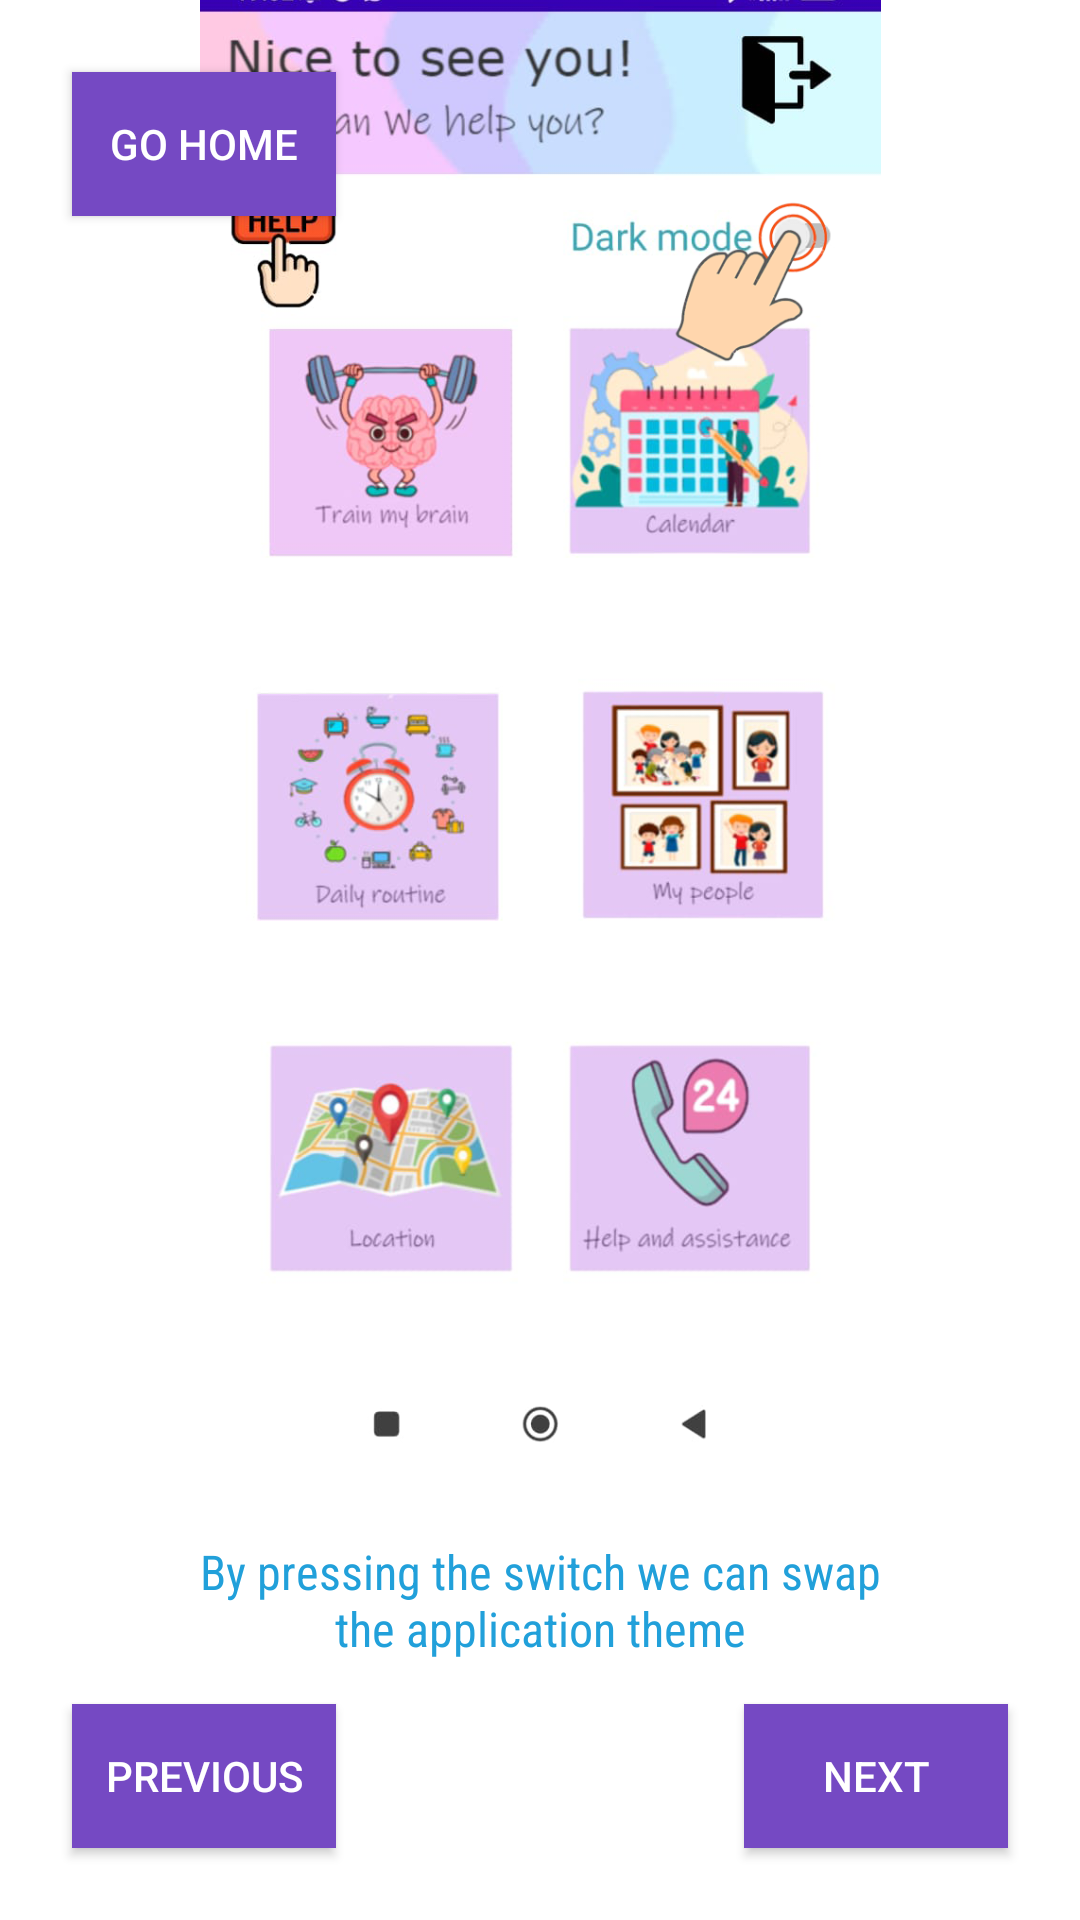

This screen was rendered from an Android layout file. Write that file and the resources it references.
<!-- AndroidManifest.xml: application theme Theme.Light -->
<!-- res/layout/activity_tutorial.xml -->
<?xml version="1.0" encoding="utf-8"?>
<androidx.constraintlayout.widget.ConstraintLayout xmlns:android="http://schemas.android.com/apk/res/android"
    xmlns:app="http://schemas.android.com/apk/res-auto"
    xmlns:tools="http://schemas.android.com/tools"
    android:layout_width="match_parent"
    android:layout_height="match_parent"
    tools:context=".TutorialActivity">

    <TextView
        android:id="@+id/title"
        style="@style/TEXT"
        android:layout_width="166dp"
        android:layout_height="52dp"
        android:layout_alignParentStart="true"
        android:layout_alignParentTop="true"
        android:layout_alignParentEnd="true"
        android:layout_alignParentBottom="true"
        android:layout_marginTop="24dp"
        android:fontFamily="sans-serif-condensed"
        android:text="TUTORIAL"
        android:textAlignment="center"
        android:textSize="30sp"
        app:layout_constraintEnd_toEndOf="parent"
        app:layout_constraintHorizontal_bias="0.497"
        app:layout_constraintStart_toStartOf="parent"
        app:layout_constraintTop_toTopOf="parent" />

    <TextView
        android:id="@+id/texttuto"
        style="@style/TEXT"
        android:layout_width="235dp"
        android:layout_height="73dp"
        android:layout_alignParentStart="true"
        android:layout_alignParentTop="true"
        android:layout_alignParentEnd="true"
        android:layout_alignParentBottom="true"
        android:fontFamily="sans-serif-condensed"
        android:text="By pressing the switch we can swap the application theme"
        android:textAlignment="center"
        android:textSize="16sp"
        app:layout_constraintBottom_toBottomOf="parent"
        app:layout_constraintEnd_toEndOf="parent"
        app:layout_constraintStart_toStartOf="parent"
        app:layout_constraintTop_toTopOf="parent"
        app:layout_constraintVertical_bias="0.905" />

    <androidx.appcompat.widget.AppCompatButton
        android:id="@+id/next"
        style="@style/BUTTON"
        android:layout_width="wrap_content"
        android:layout_height="wrap_content"
        android:layout_marginEnd="24dp"
        android:layout_marginBottom="24dp"
        android:text="NEXT"
        app:layout_constraintBottom_toBottomOf="parent"
        app:layout_constraintEnd_toEndOf="parent" />

    <androidx.appcompat.widget.AppCompatButton
        android:id="@+id/prev"
        style="@style/BUTTON"
        android:layout_width="wrap_content"
        android:layout_height="wrap_content"
        android:layout_marginStart="24dp"
        android:layout_marginBottom="24dp"
        android:text="PREVIOUS"
        app:layout_constraintBottom_toBottomOf="parent"
        app:layout_constraintStart_toStartOf="parent" />

    <androidx.appcompat.widget.AppCompatButton
        android:id="@+id/gohome"
        style="@style/BUTTON"
        android:layout_width="wrap_content"
        android:layout_height="wrap_content"
        android:layout_marginStart="24dp"
        android:layout_marginTop="24dp"
        android:text="GO HOME"
        android:onClick="irHome"
        app:layout_constraintStart_toStartOf="parent"
        app:layout_constraintTop_toTopOf="parent" />

    <ImageView
        android:id="@+id/tutodark"
        android:layout_width="315dp"
        android:layout_height="504dp"
        android:layout_marginBottom="152dp"
        android:src="@drawable/dark_off"
        app:layout_constraintBottom_toBottomOf="parent"
        app:layout_constraintEnd_toEndOf="parent"
        app:layout_constraintStart_toStartOf="parent" />

</androidx.constraintlayout.widget.ConstraintLayout>
<!-- resources referenced by this layout -->
<resources>
  <!-- drawable dark_off: png bitmap (drawable, 416117 bytes) -->
  <style name="BUTTON">
          <item name="android:background">#7549C3</item>
          <item name="android:textColor">#fff</item>
          <item name="android:radius">26dp</item>
      </style>
  <style name="TEXT">
          <item name="android:textColor">#21A0DA</item>
      </style>
  <style name="Theme.Light" parent="Theme.MaterialComponents.DayNight.NoActionBar">
          
          <item name="colorPrimary">@color/purple_500</item>
          <item name="colorPrimaryVariant">@color/purple_700</item>
          <item name="colorOnPrimary">@color/white</item>
          
          <item name="colorSecondary">@color/teal_200</item>
          <item name="colorSecondaryVariant">@color/teal_700</item>
          <item name="colorOnSecondary">@color/black</item>
          
          <item name="android:statusBarColor">?attr/colorPrimaryVariant</item>
          
          <item name="background_color">#fff</item>
          <item name="text_color">#000</item>
      </style>
  <!-- not gathered from this repository: default colours our renderer supplied (Android Studio template values) -->
  <color name="purple_500">#FF6200EE</color>
  <color name="purple_700">#FF3700B3</color>
  <color name="teal_200">#FF03DAC5</color>
  <color name="teal_700">#FF018786</color>
  <color name="black">#FF000000</color>
  <color name="white">#FFFFFFFF</color>
</resources>
